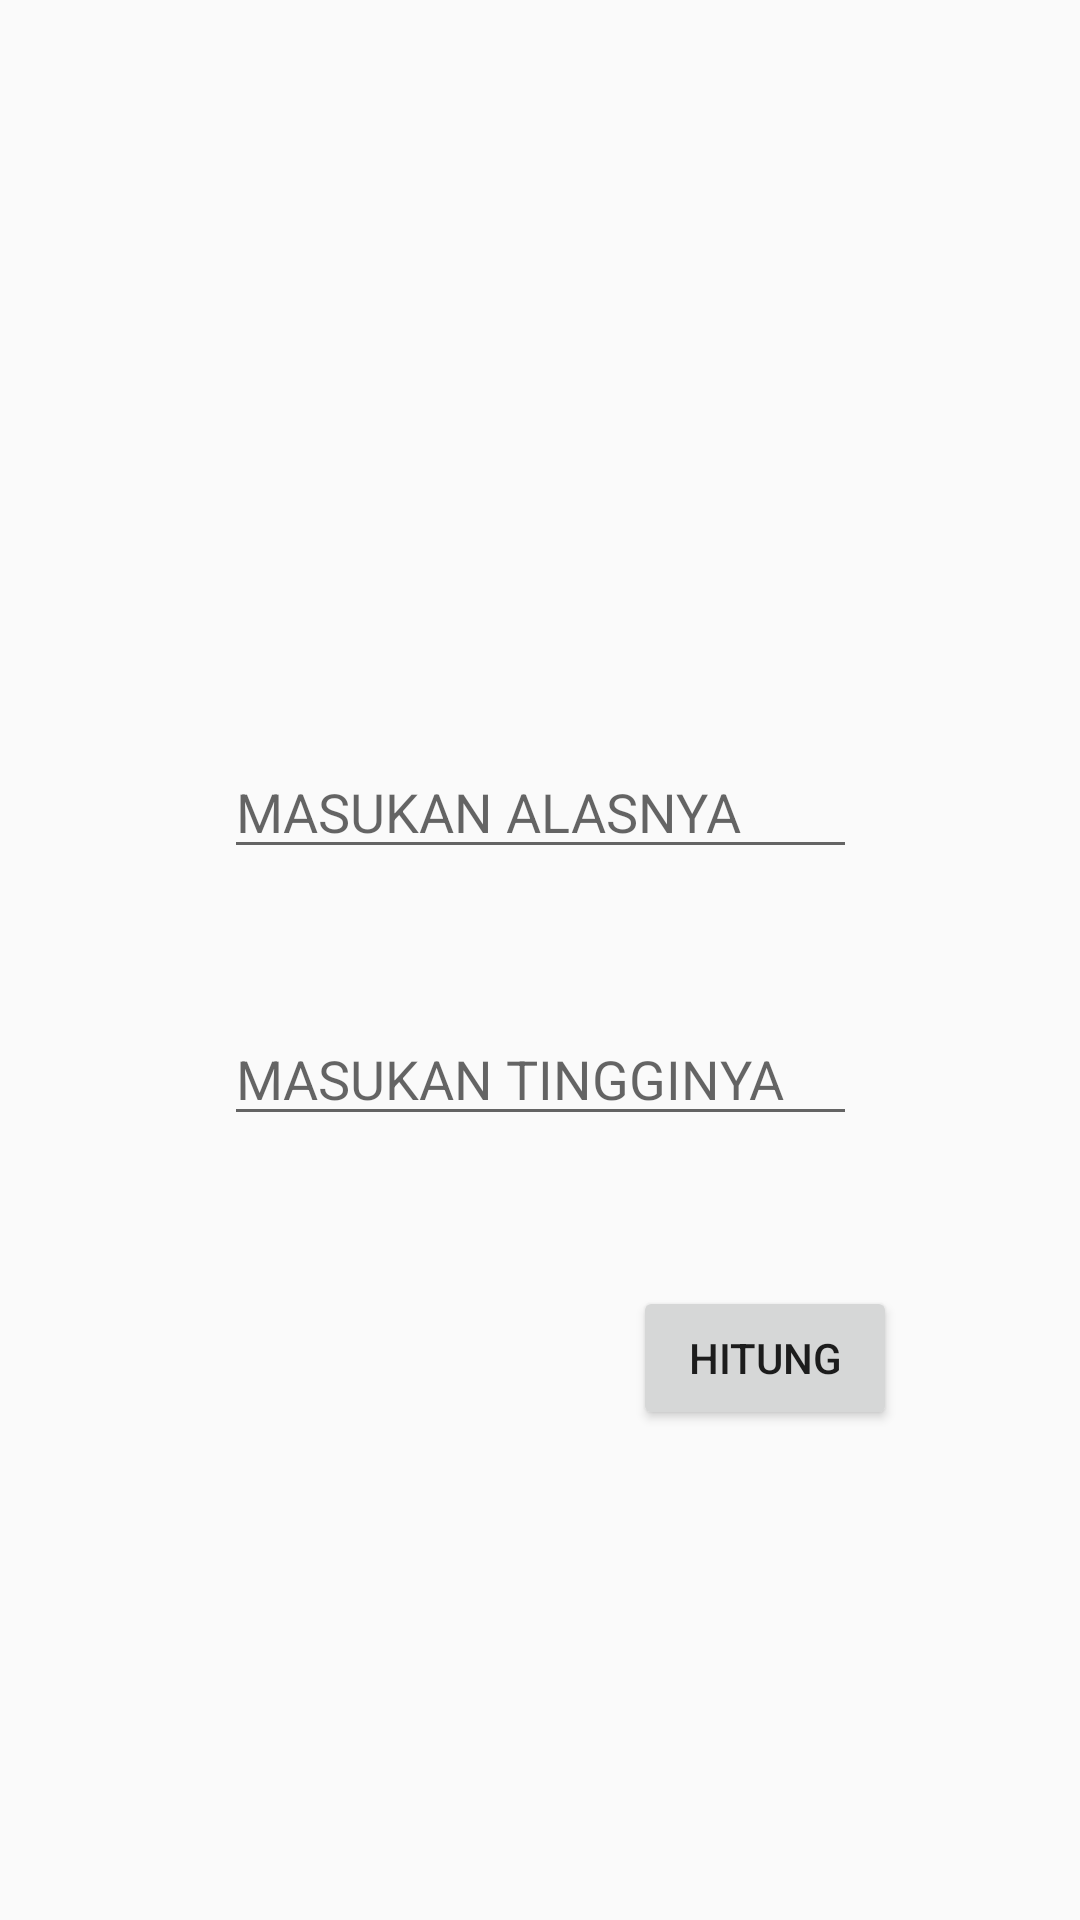

Here is an Android app screen rendered from its layout file. Give the layout XML and the strings, colors and styles it references.
<!-- AndroidManifest.xml: application theme Theme.Menu -->
<!-- res/layout/activity_persegipanjang_d.xml -->
<?xml version="1.0" encoding="utf-8"?>
<androidx.constraintlayout.widget.ConstraintLayout xmlns:android="http://schemas.android.com/apk/res/android"
    xmlns:app="http://schemas.android.com/apk/res-auto"
    xmlns:tools="http://schemas.android.com/tools"
    android:layout_width="match_parent"
    android:layout_height="match_parent"
    tools:context=".persegipanjangD">



    <EditText
        android:id="@+id/panjang"
        android:layout_width="211dp"
        android:layout_height="39dp"
        android:layout_marginTop="-100dp"
        android:hint="MASUKAN ALASNYA"
        android:inputType="number"
        app:layout_constraintBottom_toBottomOf="parent"
        app:layout_constraintEnd_toEndOf="parent"
        app:layout_constraintStart_toStartOf="parent"
        app:layout_constraintTop_toTopOf="parent" />

    <EditText
        android:id="@+id/lebar"
        android:layout_width="211dp"
        android:layout_height="39dp"
        android:inputType="number"
        android:hint="MASUKAN TINGGINYA"
        android:layout_marginTop="50dp"
        app:layout_constraintEnd_toEndOf="parent"
        app:layout_constraintStart_toStartOf="parent"
        app:layout_constraintTop_toBottomOf="@+id/panjang" />


    <TextView
        android:id="@+id/textViewjang"
        android:layout_width="211dp"
        android:layout_height="39dp"
        android:layout_marginTop="-250dp"
        app:layout_constraintEnd_toEndOf="parent"
        app:layout_constraintStart_toStartOf="parent"
        app:layout_constraintTop_toBottomOf="@+id/lebar" />

    <Button
        android:id="@+id/buttojang"
        android:layout_width="wrap_content"
        android:layout_height="wrap_content"
        android:layout_marginTop="50dp"
        android:layout_marginStart="150dp"
        android:text="HITUNG"
        app:layout_constraintEnd_toEndOf="parent"
        app:layout_constraintStart_toStartOf="parent"
        app:layout_constraintTop_toBottomOf="@+id/lebar" />


</androidx.constraintlayout.widget.ConstraintLayout>
<!-- resources referenced by this layout -->
<resources>
  <style name="Theme.Menu" parent="Base.Theme.Menu" />
  <style name="Base.Theme.Menu" parent="Theme.AppCompat.Light.NoActionBar">
          
          
      </style>
</resources>
